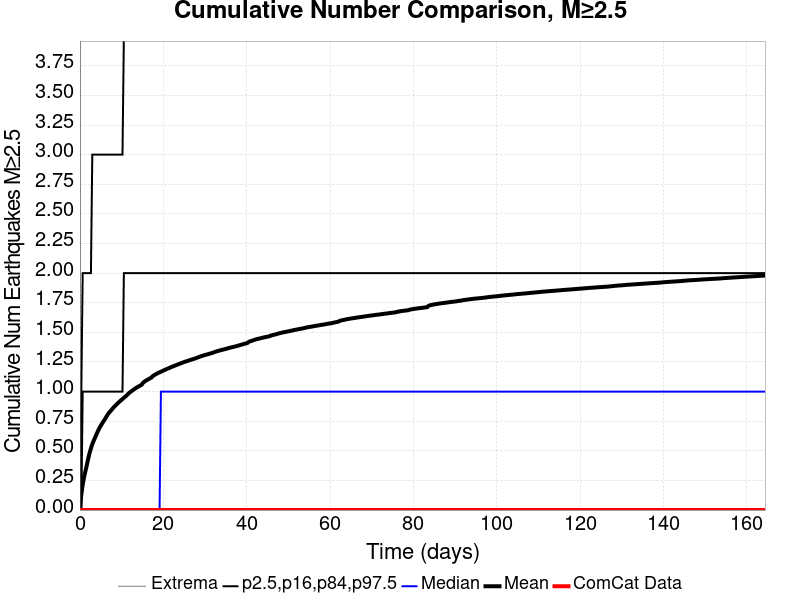

The file beside this chart, header and first rows:
Time (days), ComCat Data, Simulation Mean, Simulation Median, Simulation Mode, Simulation Minimum, Simulation Maximum, 2.5 %-ile, 16 %-ile, 84 %-ile, 97.5 %-ile
0.0, 0.0, 0.0, 0.0, 0.0, 0.0, 0.0, 0.0, 0.0, 0.0, 0.0
0.3294, 0.0, 0.1301, 0.0, 0.0, 0.0, 259.0, 0.0, 0.0, 0.0, 1.0
0.6588, 0.0, 0.215, 0.0, 0.0, 0.0, 324.0, 0.0, 0.0, 1.0, 2.0
0.9882, 0.0, 0.2775, 0.0, 0.0, 0.0, 355.0, 0.0, 0.0, 1.0, 2.0
1.318, 0.0, 0.3286, 0.0, 0.0, 0.0, 378.0, 0.0, 0.0, 1.0, 2.0
1.647, 0.0, 0.3794, 0.0, 0.0, 0.0, 408.0, 0.0, 0.0, 1.0, 2.0
1.976, 0.0, 0.4318, 0.0, 0.0, 0.0, 724.0, 0.0, 0.0, 1.0, 2.0
2.306, 0.0, 0.4807, 0.0, 0.0, 0.0, 834.0, 0.0, 0.0, 1.0, 2.0
2.635, 0.0, 0.5213, 0.0, 0.0, 0.0, 894.0, 0.0, 0.0, 1.0, 2.0
2.965, 0.0, 0.556, 0.0, 0.0, 0.0, 941.0, 0.0, 0.0, 1.0, 3.0
3.294, 0.0, 0.5851, 0.0, 0.0, 0.0, 970.0, 0.0, 0.0, 1.0, 3.0
3.623, 0.0, 0.6111, 0.0, 0.0, 0.0, 994.0, 0.0, 0.0, 1.0, 3.0
3.953, 0.0, 0.638, 0.0, 0.0, 0.0, 1019, 0.0, 0.0, 1.0, 3.0
4.282, 0.0, 0.6643, 0.0, 0.0, 0.0, 1040, 0.0, 0.0, 1.0, 3.0
4.611, 0.0, 0.6884, 0.0, 0.0, 0.0, 1063, 0.0, 0.0, 1.0, 3.0
4.941, 0.0, 0.7089, 0.0, 0.0, 0.0, 1079, 0.0, 0.0, 1.0, 3.0
5.27, 0.0, 0.7275, 0.0, 0.0, 0.0, 1095, 0.0, 0.0, 1.0, 3.0
5.6, 0.0, 0.7469, 0.0, 0.0, 0.0, 1109, 0.0, 0.0, 1.0, 3.0
5.929, 0.0, 0.7631, 0.0, 0.0, 0.0, 1118, 0.0, 0.0, 1.0, 3.0
6.258, 0.0, 0.783, 0.0, 0.0, 0.0, 1132, 0.0, 0.0, 1.0, 3.0
6.588, 0.0, 0.8022, 0.0, 0.0, 0.0, 1143, 0.0, 0.0, 1.0, 3.0
6.917, 0.0, 0.8186, 0.0, 0.0, 0.0, 1150, 0.0, 0.0, 1.0, 3.0
7.247, 0.0, 0.8324, 0.0, 0.0, 0.0, 1165, 0.0, 0.0, 1.0, 3.0
7.576, 0.0, 0.8452, 0.0, 0.0, 0.0, 1185, 0.0, 0.0, 1.0, 3.0
7.905, 0.0, 0.8598, 0.0, 0.0, 0.0, 1196, 0.0, 0.0, 1.0, 3.0
8.235, 0.0, 0.8723, 0.0, 0.0, 0.0, 1213, 0.0, 0.0, 1.0, 3.0
8.564, 0.0, 0.8839, 0.0, 0.0, 0.0, 1257, 0.0, 0.0, 1.0, 3.0
8.894, 0.0, 0.8953, 0.0, 0.0, 0.0, 1291, 0.0, 0.0, 1.0, 3.0
9.223, 0.0, 0.907, 0.0, 0.0, 0.0, 1321, 0.0, 0.0, 1.0, 3.0
9.552, 0.0, 0.9172, 0.0, 0.0, 0.0, 1339, 0.0, 0.0, 1.0, 3.0
9.882, 0.0, 0.9274, 0.0, 0.0, 0.0, 1358, 0.0, 0.0, 1.0, 3.0
10.21, 0.0, 0.9371, 0.0, 0.0, 0.0, 1367, 0.0, 0.0, 1.0, 3.0
10.54, 0.0, 0.9479, 0.0, 0.0, 0.0, 1407, 0.0, 0.0, 2.0, 4.0
10.87, 0.0, 0.9574, 0.0, 0.0, 0.0, 1464, 0.0, 0.0, 2.0, 4.0
11.2, 0.0, 0.9669, 0.0, 0.0, 0.0, 1500, 0.0, 0.0, 2.0, 4.0
11.53, 0.0, 0.9801, 0.0, 0.0, 0.0, 1521, 0.0, 0.0, 2.0, 4.0
11.86, 0.0, 0.9904, 0.0, 0.0, 0.0, 1537, 0.0, 0.0, 2.0, 4.0
12.19, 0.0, 0.9992, 0.0, 0.0, 0.0, 1562, 0.0, 0.0, 2.0, 4.0
12.52, 0.0, 1.008, 0.0, 0.0, 0.0, 1574, 0.0, 0.0, 2.0, 4.0
12.85, 0.0, 1.016, 0.0, 0.0, 0.0, 1590, 0.0, 0.0, 2.0, 4.0
13.18, 0.0, 1.024, 0.0, 0.0, 0.0, 1604, 0.0, 0.0, 2.0, 4.0
13.51, 0.0, 1.032, 0.0, 0.0, 0.0, 1615, 0.0, 0.0, 2.0, 4.0
13.83, 0.0, 1.039, 0.0, 0.0, 0.0, 1625, 0.0, 0.0, 2.0, 4.0
14.16, 0.0, 1.045, 0.0, 0.0, 0.0, 1636, 0.0, 0.0, 2.0, 4.0
14.49, 0.0, 1.052, 0.0, 0.0, 0.0, 1650, 0.0, 0.0, 2.0, 4.0
14.82, 0.0, 1.058, 0.0, 0.0, 0.0, 1655, 0.0, 0.0, 2.0, 4.0
15.15, 0.0, 1.075, 0.0, 0.0, 0.0, 1662, 0.0, 0.0, 2.0, 4.0
15.48, 0.0, 1.085, 0.0, 0.0, 0.0, 1667, 0.0, 0.0, 2.0, 4.0
15.81, 0.0, 1.092, 0.0, 0.0, 0.0, 1671, 0.0, 0.0, 2.0, 4.0
16.14, 0.0, 1.099, 0.0, 0.0, 0.0, 1674, 0.0, 0.0, 2.0, 4.0
16.47, 0.0, 1.105, 0.0, 0.0, 0.0, 1719, 0.0, 0.0, 2.0, 4.0
16.8, 0.0, 1.112, 0.0, 0.0, 0.0, 1776, 0.0, 0.0, 2.0, 4.0
17.13, 0.0, 1.118, 0.0, 0.0, 0.0, 1824, 0.0, 0.0, 2.0, 4.0
17.46, 0.0, 1.131, 0.0, 0.0, 0.0, 1871, 0.0, 0.0, 2.0, 4.0
17.79, 0.0, 1.138, 0.0, 0.0, 0.0, 1907, 0.0, 0.0, 2.0, 4.0
18.12, 0.0, 1.145, 0.0, 0.0, 0.0, 1942, 0.0, 0.0, 2.0, 4.0
18.45, 0.0, 1.151, 0.0, 0.0, 0.0, 1969, 0.0, 0.0, 2.0, 4.0
18.78, 0.0, 1.158, 0.0, 0.0, 0.0, 2000, 0.0, 0.0, 2.0, 4.0
19.1, 0.0, 1.163, 0.0, 0.0, 0.0, 2015, 0.0, 0.0, 2.0, 4.0
19.43, 0.0, 1.168, 1.0, 0.0, 0.0, 2037, 0.0, 0.0, 2.0, 4.0
... 440 more rows
